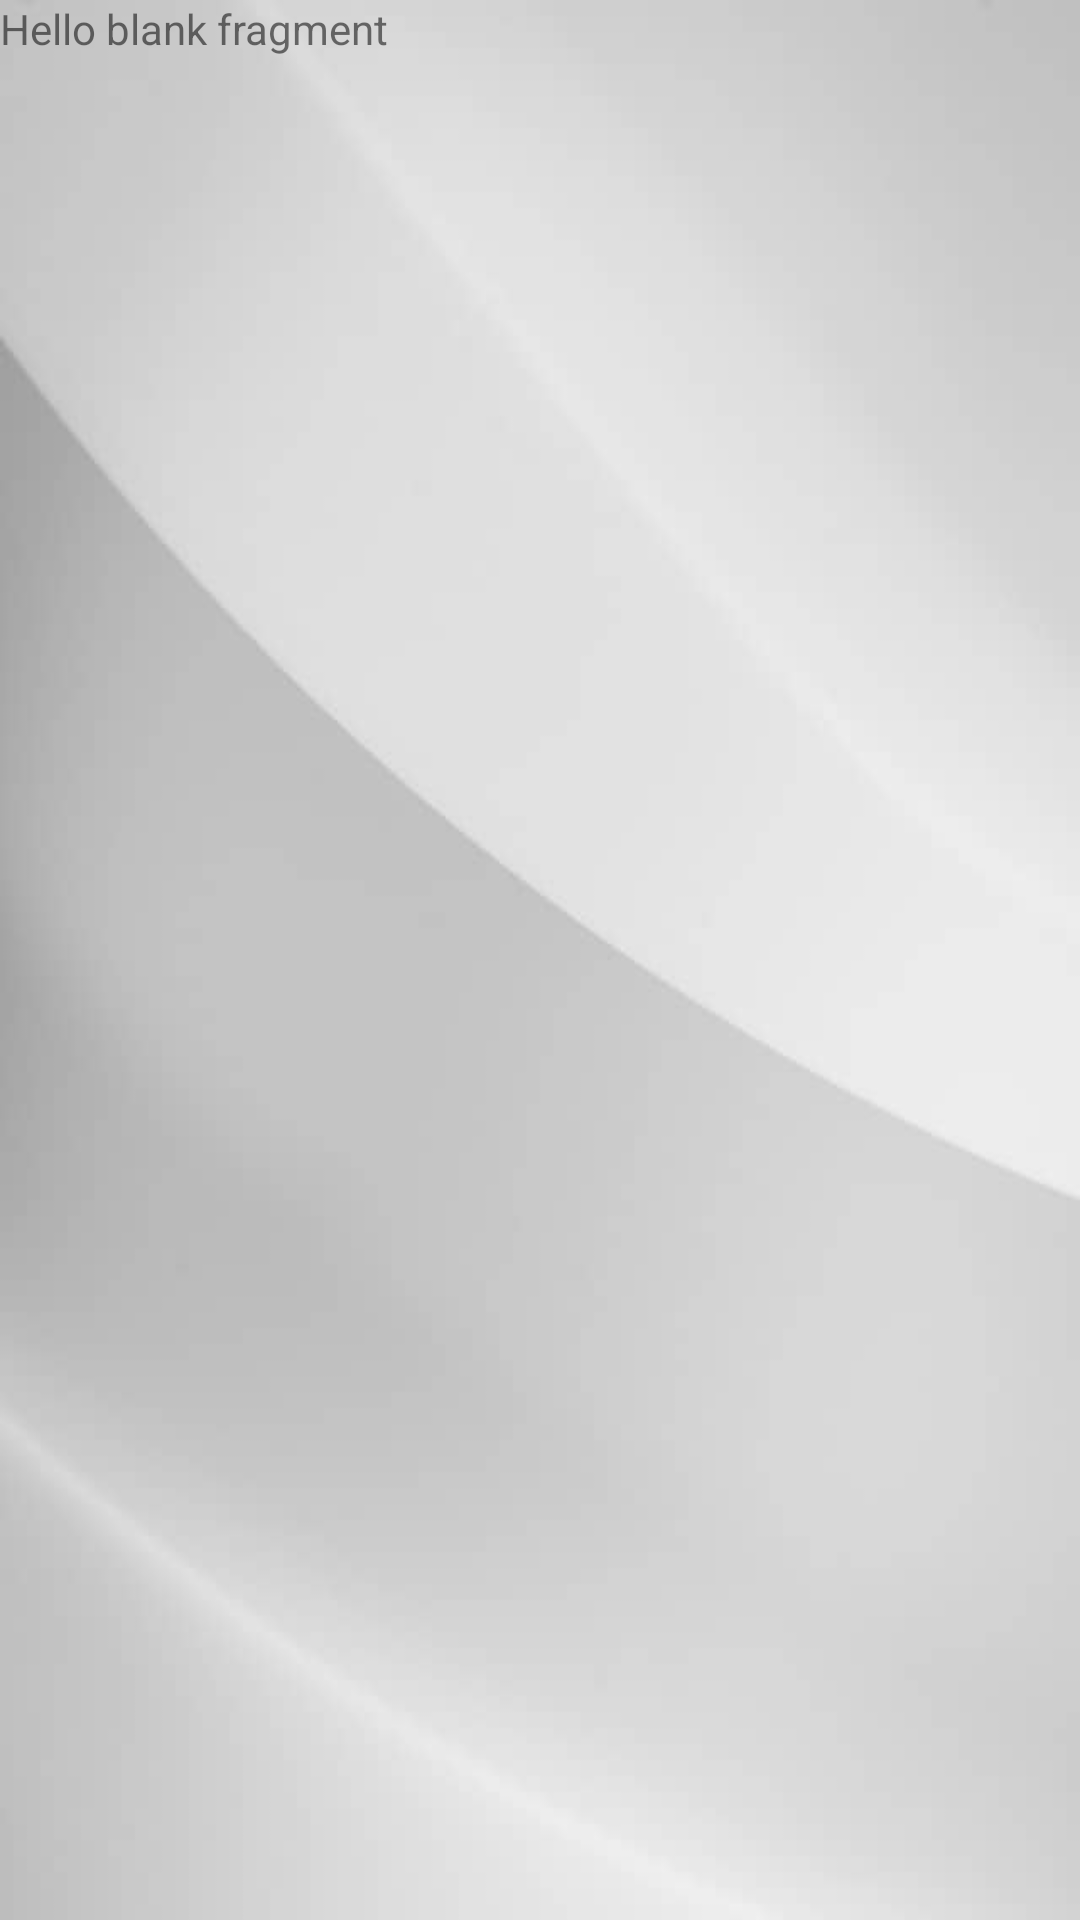

Android layout source for this screen:
<!-- AndroidManifest.xml: application theme Theme.WSTPos -->
<!-- res/layout/fragment_home.xml -->
<?xml version="1.0" encoding="utf-8"?>
<FrameLayout xmlns:android="http://schemas.android.com/apk/res/android"
    xmlns:tools="http://schemas.android.com/tools"
    android:layout_width="match_parent"
    android:layout_height="match_parent"
    android:background="@drawable/bg"
    tools:context=".home.HomeFragment">

    
    <TextView
        android:layout_width="match_parent"
        android:layout_height="match_parent"
        android:text="@string/hello_blank_fragment" />

</FrameLayout>
<!-- resources referenced by this layout -->
<resources>
  <!-- drawable bg: jpg bitmap (drawable, 5837 bytes) -->
  <string name="hello_blank_fragment">Hello blank fragment</string>
  <style name="Theme.WSTPos" parent="Theme.AppCompat.DayNight.NoActionBar">
          
          <item name="colorPrimary">@color/white</item>
          <item name="colorPrimaryVariant">@color/purple_700</item>
          <item name="colorOnPrimary">#3E3B3B</item>
          
          <item name="colorSecondary">@color/teal_200</item>
          <item name="colorSecondaryVariant">@color/teal_700</item>
          <item name="colorOnSecondary">@color/black</item>
          
          <item name="android:statusBarColor">?attr/colorPrimaryVariant</item>
          
      </style>
  <color name="white">#FFFFFFFF</color>
  <color name="purple_700">#FF3700B3</color>
  <color name="teal_200">#FF03DAC5</color>
  <color name="teal_700">#FF018786</color>
  <color name="black">#FF000000</color>
</resources>
